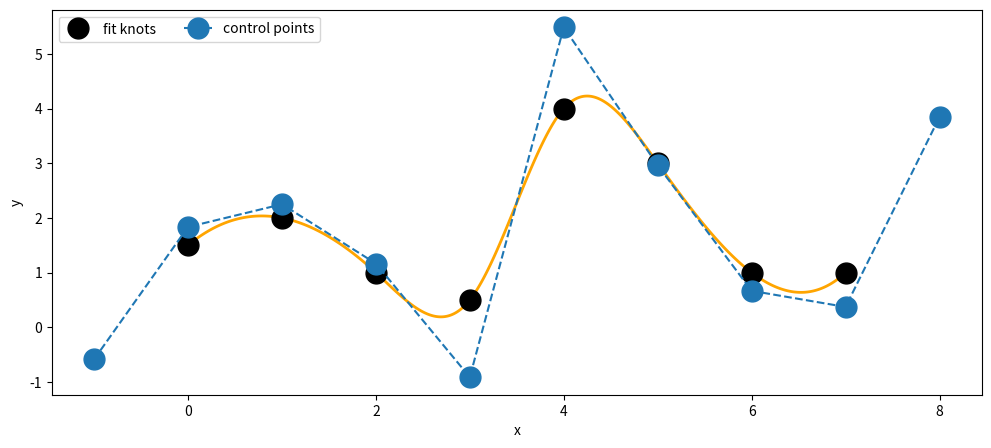

Write Python code to recreate this figure.
import matplotlib.pyplot as plt
import numpy as np
# fit knots
x=[0,1,2,3,4,5,6,7]
y=[1.5,2,1,0.5,4,3,1,1]
Px=np.concatenate(([0],x,[0]))
Py=np.concatenate(([0],y,[0]))
# interpolation equations
n=len(x)
phi=np.zeros((n+2,n+2))
for i in range(n):
    phi[i+1,i]=1
    phi[i+1,i+1]=4
    phi[i+1,i+2]=1
# end condition constraints
phi[0,0]=-1
phi[0,1]=4
phi[0,2]=-6
phi[0,3]=4
phi[0,4]=-1
phi[n+1,n-3]=-1
phi[n+1,n-2]=4
phi[n+1,n-1]=-6
phi[n+1,n]=4
phi[n+1,n+1]=-1
# passage matrix
phi_inv = np.linalg.inv(phi)
# control points
Qx=6*phi_inv.dot(Px)
Qy=6*phi_inv.dot(Py)
# figure plot
plt.figure(figsize=(12, 5))
t=np.linspace(0,1,num=101)
for k in range(0,n-1):
    x_t=1.0/6.0*(((1-t)**3)*Qx[k]+(3*t**3-6*t**2+4)*Qx[k+1]+(-3*t**3+3*t**2+3*t+1)*Qx[k+2]+(t**3)*Qx[k+3])
    y_t=1.0/6.0*(((1-t)**3)*Qy[k]+(3*t**3-6*t**2+4)*Qy[k+1]+(-3*t**3+3*t**2+3*t+1)*Qy[k+2]+(t**3)*Qy[k+3])  
    plt.plot(x_t,y_t,'k',linewidth=2.0,color='orange')
plt.plot(x, y, 'ko', label='fit knots',markersize=15.0)
plt.plot(Qx, Qy, 'o--', label='control points',markersize=15.0)
plt.xlabel('x')
plt.ylabel('y')
plt.legend(loc='upper left', ncol=2)
plt.savefig('cubic_spline_not-a-knot.png')
plt.show()
